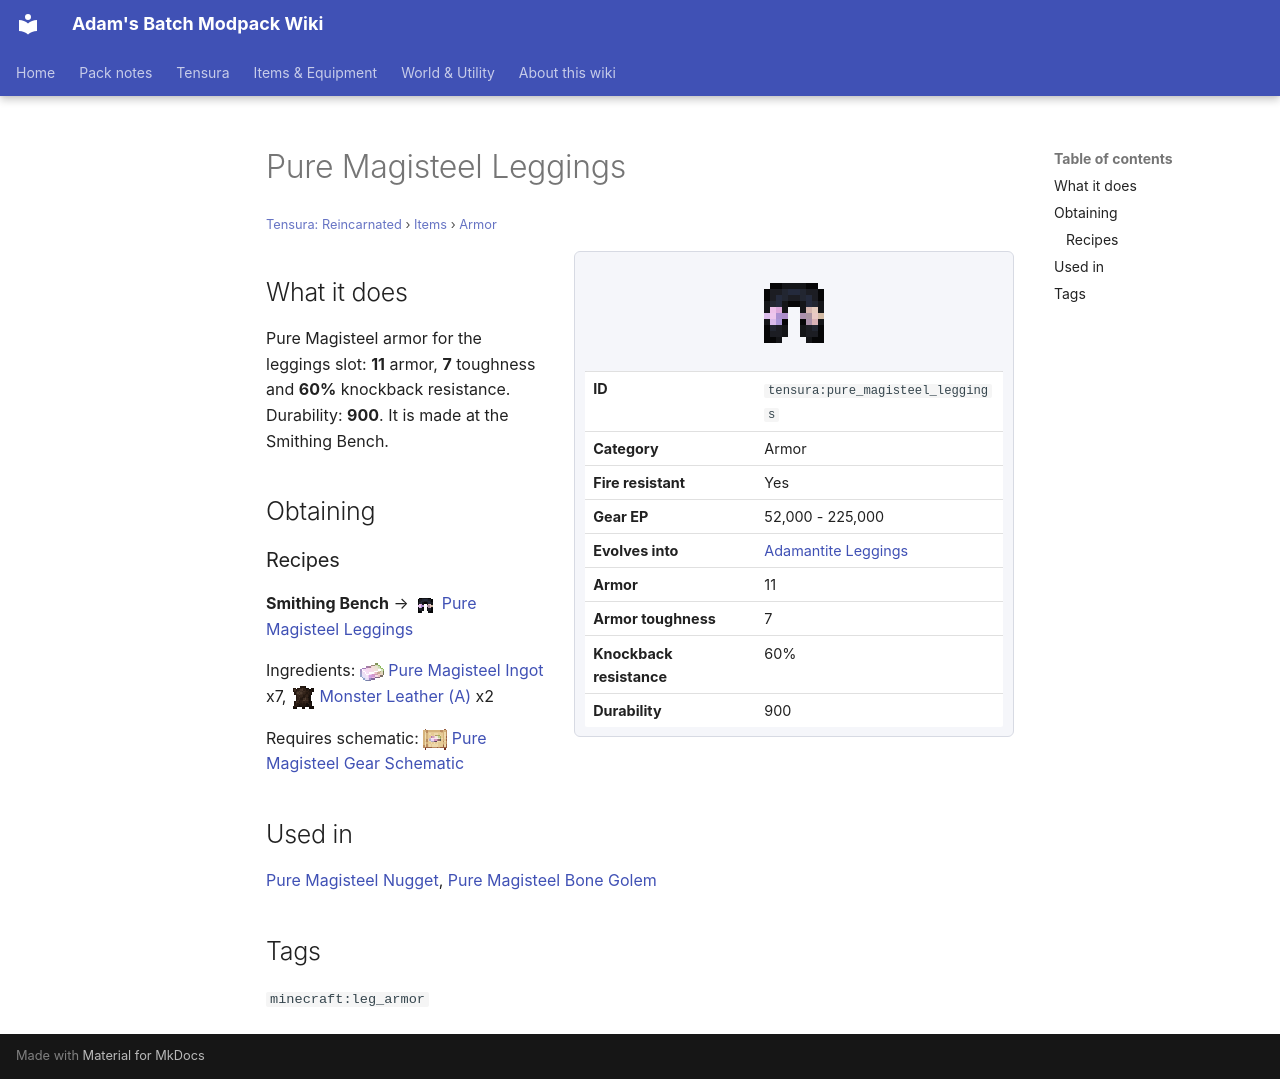

repository: Proteus-Nell/Adams-Batch-MC-Modpack-Wiki · page: tensura-reincarnated/items/armor/pure-magisteel-leggings/index.html · generator: mkdocs

# Pure Magisteel Leggings

<small>[Tensura: Reincarnated](../../index.md) &rsaquo; [Items](../index.md) &rsaquo; [Armor](index.md)</small>

<div class="infobox" markdown>

![Pure Magisteel Leggings](../../../assets/icons/tensura/item/pure_magisteel_leggings.png)

| | |
|---|---|
| **ID** | `tensura:pure_magisteel_leggings` |
| **Category** | Armor |
| **Fire resistant** | Yes |
| **Gear EP** | 52,000 - 225,000 |
| **Evolves into** | [Adamantite Leggings](adamantite-leggings.md) |
| **Armor** | 11 |
| **Armor toughness** | 7 |
| **Knockback resistance** | 60% |
| **Durability** | 900 |

</div>

## What it does

Pure Magisteel armor for the leggings slot: **11** armor, **7** toughness and **60%** knockback resistance. Durability: **900**. It is made at the Smithing Bench.

## Obtaining

### Recipes

**Smithing Bench** &rarr; ![](../../../assets/icons/tensura/item/pure_magisteel_leggings.png) [Pure Magisteel Leggings](pure-magisteel-leggings.md)

Ingredients: ![](../../../assets/icons/tensura/item/pure_magisteel_ingot.png) [Pure Magisteel Ingot](../materials/pure-magisteel-ingot.md) x7, ![](../../../assets/icons/tensura/item/monster_leather_a.png) [Monster Leather (A)](../miscellaneous/monster-leather-a.md) x2

Requires schematic: ![](../../../assets/icons/tensura/item/pure_magisteel_gear_schematic.png) [Pure Magisteel Gear Schematic](../schematics/pure-magisteel-gear-schematic.md)

## Used in

[Pure Magisteel Nugget](../materials/pure-magisteel-nugget.md), [Pure Magisteel Bone Golem](../miscellaneous/pure-magisteel-bone-golem.md)

## Tags

`minecraft:leg_armor`
